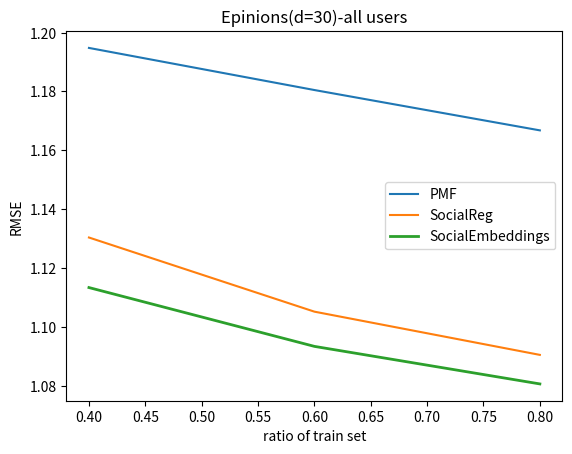

Here is the Python script that generated this plot:
import matplotlib.pylab as plt


def show_rmse():
    '''
    show figure
    '''

    # epinions
    mfr = [1.16677, 1.18048, 1.19479]
    sr = [1.09047, 1.10516, 1.13036]
    my = [1.08060, 1.09336, 1.11335]
    x = [0.8, 0.6, 0.4]

    plt.plot(x, mfr, label='PMF')
    plt.plot(x, sr, label='SocialReg')
    plt.plot(x, my, linewidth='2', label='SocialEmbeddings')

    plt.xlabel('ratio of train set')
    plt.ylabel('RMSE')
    plt.title('Epinions(d=30)-all users')
    plt.legend()
    plt.show()
    pass


show_rmse()
